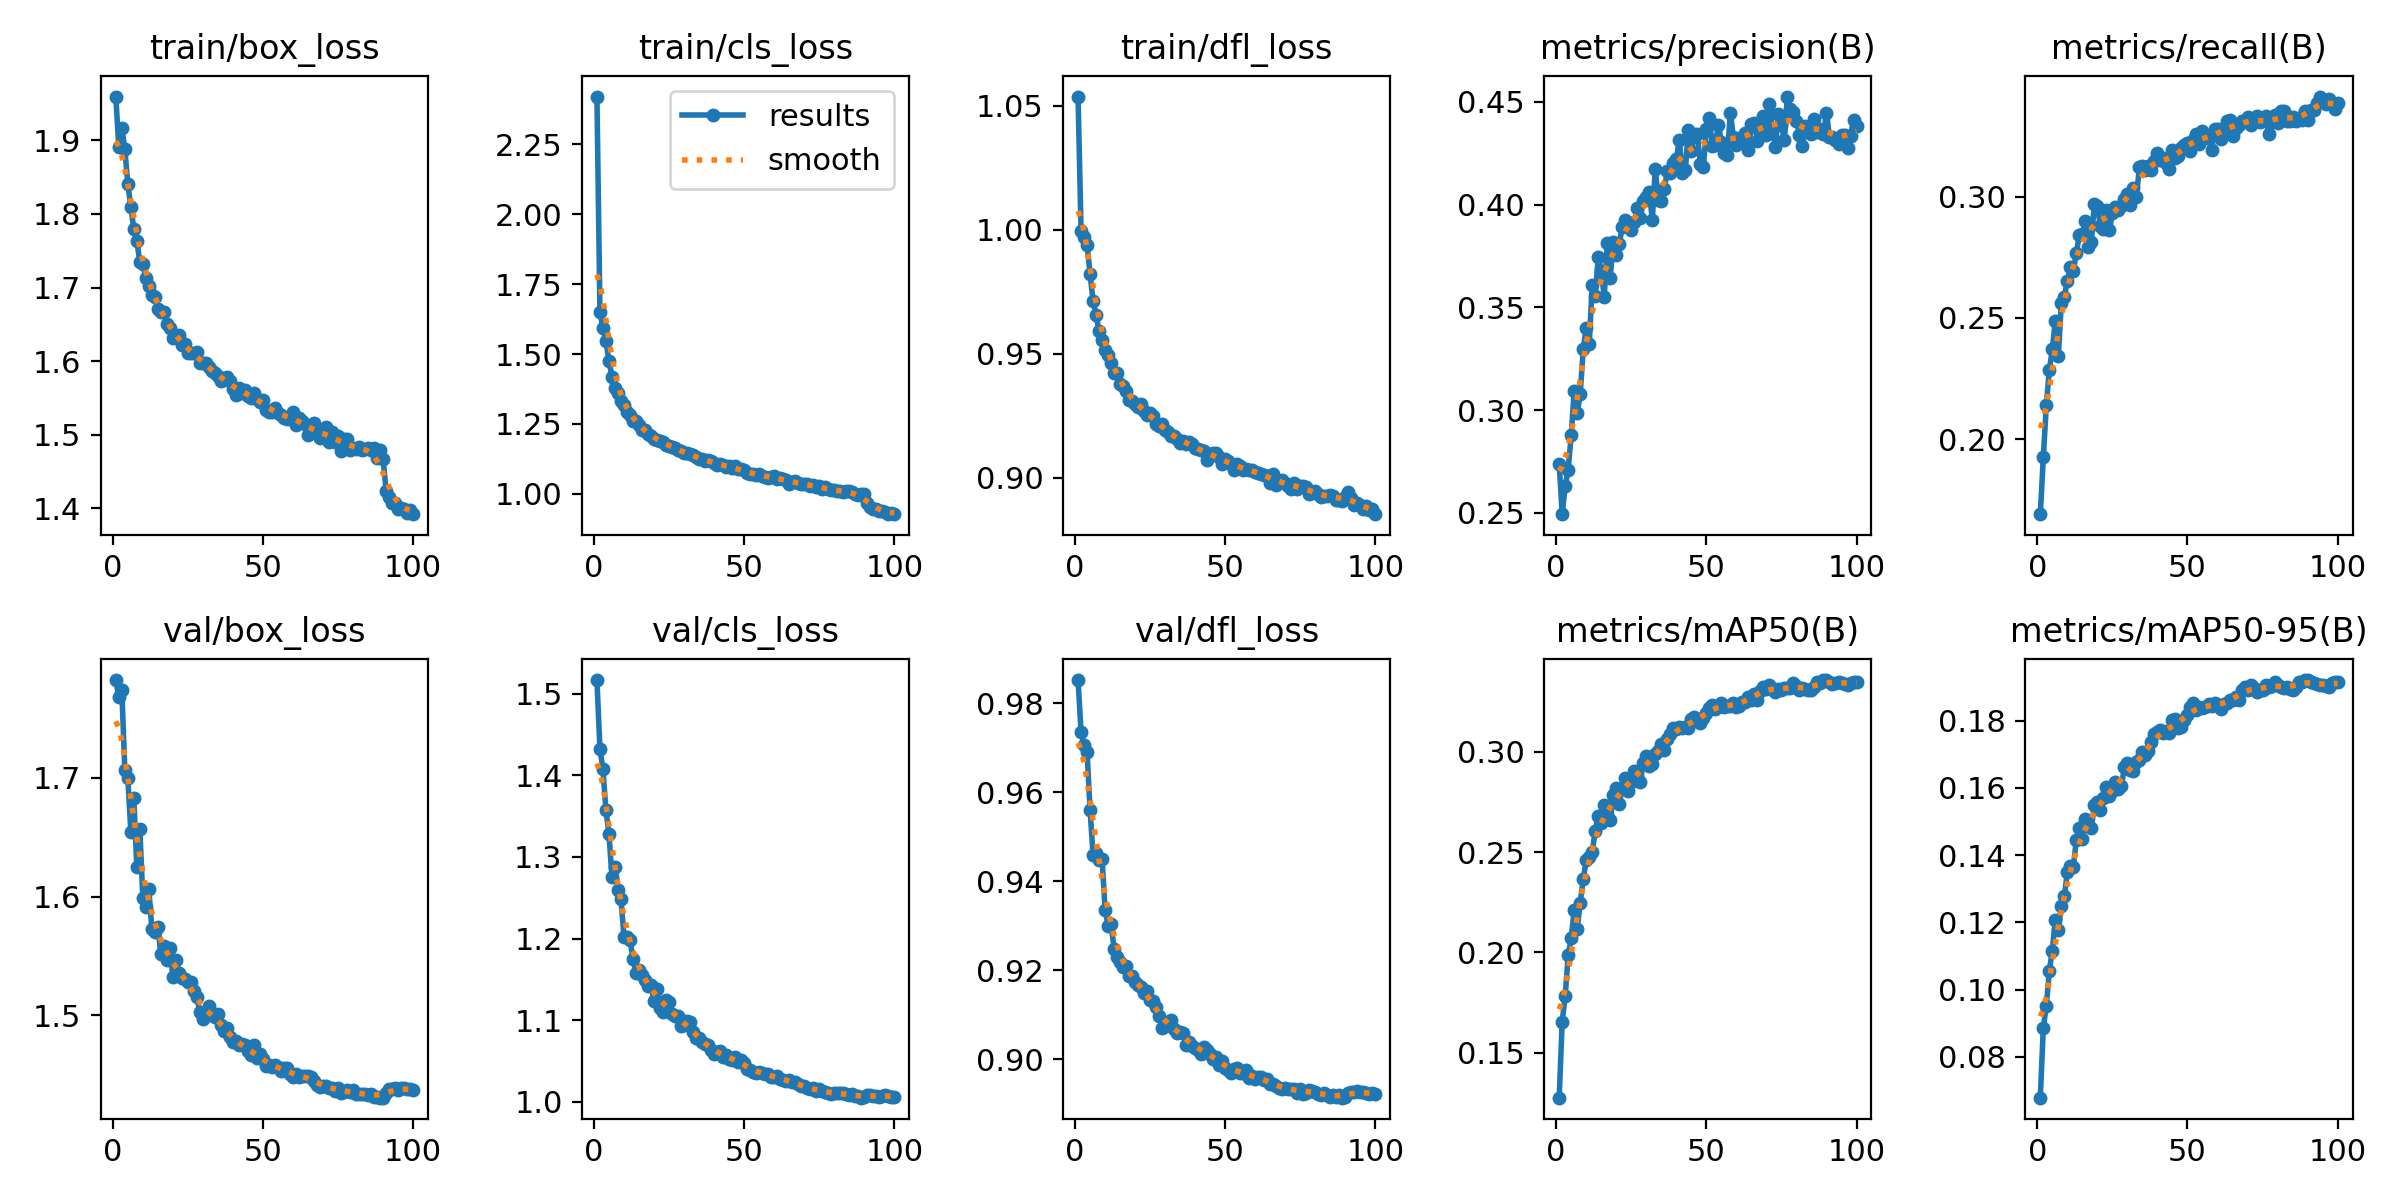

Values plotted in this chart, from the file beside it:
epoch, time, train/box_loss, train/cls_loss, train/dfl_loss, metrics/precision(B), metrics/recall(B), metrics/mAP50(B), metrics/mAP50-95(B), val/box_loss, val/cls_loss, val/dfl_loss, lr/pg0, lr/pg1, lr/pg2, lr/pg3, lr/pg4, lr/pg5, lr/pg6, lr/pg7
1, 136, 1.959, 2.421, 1.054, 0.2739, 0.1692, 0.1276, 0.06788, 1.782, 1.517, 0.9852, 0.009983, 0.003328, 0.009983, 0.003328, 0.009983, 0.003328, 0.009983, 0.003328
2, 230.4, 1.89, 1.649, 0.9994, 0.2493, 0.1926, 0.1654, 0.08874, 1.768, 1.432, 0.9734, 0.01979, 0.006595, 0.01979, 0.006595, 0.01979, 0.006595, 0.01979, 0.006595
3, 313.7, 1.917, 1.593, 0.9973, 0.263, 0.214, 0.1783, 0.09517, 1.774, 1.407, 0.9706, 0.02939, 0.009796, 0.02939, 0.009796, 0.02939, 0.009796, 0.02939, 0.009796
4, 395.1, 1.888, 1.545, 0.9939, 0.271, 0.2286, 0.1987, 0.1056, 1.706, 1.357, 0.9691, 0.02911, 0.009703, 0.02911, 0.009703, 0.02911, 0.009703, 0.02911, 0.009703
5, 477, 1.84, 1.476, 0.9822, 0.2877, 0.237, 0.207, 0.1116, 1.7, 1.328, 0.9559, 0.02881, 0.009604, 0.02881, 0.009604, 0.02881, 0.009604, 0.02881, 0.009604
6, 563.9, 1.81, 1.419, 0.9712, 0.3093, 0.2489, 0.2214, 0.1207, 1.655, 1.275, 0.9459, 0.02851, 0.009505, 0.02851, 0.009505, 0.02851, 0.009505, 0.02851, 0.009505
7, 648.6, 1.779, 1.379, 0.9657, 0.2984, 0.2342, 0.2119, 0.1176, 1.683, 1.288, 0.9464, 0.02822, 0.009406, 0.02822, 0.009406, 0.02822, 0.009406, 0.02822, 0.009406
8, 744.3, 1.764, 1.36, 0.959, 0.3076, 0.2563, 0.2247, 0.1249, 1.625, 1.259, 0.9447, 0.02792, 0.009307, 0.02792, 0.009307, 0.02792, 0.009307, 0.02792, 0.009307
9, 841.8, 1.734, 1.331, 0.9555, 0.3298, 0.2587, 0.2366, 0.1277, 1.657, 1.249, 0.9451, 0.02762, 0.009208, 0.02762, 0.009208, 0.02762, 0.009208, 0.02762, 0.009208
10, 942, 1.732, 1.316, 0.9516, 0.3399, 0.2654, 0.2459, 0.135, 1.599, 1.202, 0.9336, 0.02733, 0.009109, 0.02733, 0.009109, 0.02733, 0.009109, 0.02733, 0.009109
11, 1038, 1.712, 1.294, 0.9494, 0.3322, 0.2708, 0.2478, 0.1366, 1.591, 1.202, 0.93, 0.02703, 0.00901, 0.02703, 0.00901, 0.02703, 0.00901, 0.02703, 0.00901
12, 1133, 1.702, 1.28, 0.9462, 0.3607, 0.2695, 0.2502, 0.1366, 1.606, 1.199, 0.9303, 0.02673, 0.008911, 0.02673, 0.008911, 0.02673, 0.008911, 0.02673, 0.008911
13, 1224, 1.69, 1.259, 0.9425, 0.3555, 0.2767, 0.2605, 0.1446, 1.573, 1.175, 0.9249, 0.02644, 0.008812, 0.02644, 0.008812, 0.02644, 0.008812, 0.02644, 0.008812
14, 1316, 1.688, 1.259, 0.9423, 0.3744, 0.2842, 0.2683, 0.1479, 1.571, 1.157, 0.923, 0.02614, 0.008713, 0.02614, 0.008713, 0.02614, 0.008713, 0.02614, 0.008713
15, 1409, 1.671, 1.246, 0.9378, 0.3679, 0.2846, 0.2648, 0.1449, 1.574, 1.161, 0.922, 0.02584, 0.008614, 0.02584, 0.008614, 0.02584, 0.008614, 0.02584, 0.008614
16, 1504, 1.667, 1.229, 0.9371, 0.355, 0.2898, 0.2735, 0.1509, 1.552, 1.155, 0.9208, 0.02555, 0.008515, 0.02555, 0.008515, 0.02555, 0.008515, 0.02555, 0.008515
17, 1598, 1.666, 1.227, 0.9352, 0.3812, 0.2792, 0.2688, 0.1491, 1.558, 1.15, 0.9209, 0.02525, 0.008416, 0.02525, 0.008416, 0.02525, 0.008416, 0.02525, 0.008416
18, 1690, 1.651, 1.213, 0.9314, 0.3644, 0.2815, 0.2662, 0.1481, 1.547, 1.142, 0.9188, 0.02495, 0.008317, 0.02495, 0.008317, 0.02495, 0.008317, 0.02495, 0.008317
19, 1781, 1.645, 1.208, 0.9311, 0.3819, 0.297, 0.2783, 0.1549, 1.556, 1.143, 0.9186, 0.02465, 0.008218, 0.02465, 0.008218, 0.02465, 0.008218, 0.02465, 0.008218
20, 1872, 1.632, 1.196, 0.9296, 0.3757, 0.296, 0.2822, 0.1559, 1.533, 1.123, 0.9175, 0.02436, 0.008119, 0.02436, 0.008119, 0.02436, 0.008119, 0.02436, 0.008119
21, 1963, 1.632, 1.191, 0.9287, 0.3807, 0.2879, 0.2739, 0.1534, 1.546, 1.139, 0.9168, 0.02406, 0.00802, 0.02406, 0.00802, 0.02406, 0.00802, 0.02406, 0.00802
22, 2054, 1.636, 1.189, 0.9298, 0.3891, 0.2866, 0.2823, 0.1571, 1.536, 1.115, 0.9164, 0.02376, 0.007921, 0.02376, 0.007921, 0.02376, 0.007921, 0.02376, 0.007921
23, 2146, 1.621, 1.185, 0.9271, 0.3926, 0.2947, 0.2871, 0.1601, 1.532, 1.111, 0.9149, 0.02347, 0.007822, 0.02347, 0.007822, 0.02347, 0.007822, 0.02347, 0.007822
24, 2237, 1.623, 1.176, 0.9252, 0.3903, 0.2861, 0.2808, 0.1575, 1.531, 1.125, 0.9153, 0.02317, 0.007723, 0.02317, 0.007723, 0.02317, 0.007723, 0.02317, 0.007723
25, 2329, 1.611, 1.173, 0.926, 0.3874, 0.293, 0.2849, 0.159, 1.528, 1.123, 0.9134, 0.02287, 0.007624, 0.02287, 0.007624, 0.02287, 0.007624, 0.02287, 0.007624
26, 2421, 1.611, 1.168, 0.9248, 0.3916, 0.2958, 0.2908, 0.1618, 1.528, 1.108, 0.9131, 0.02258, 0.007525, 0.02258, 0.007525, 0.02258, 0.007525, 0.02258, 0.007525
27, 2512, 1.611, 1.163, 0.9219, 0.3985, 0.2945, 0.288, 0.1597, 1.521, 1.105, 0.9117, 0.02228, 0.007426, 0.02228, 0.007426, 0.02228, 0.007426, 0.02228, 0.007426
28, 2604, 1.613, 1.157, 0.921, 0.3933, 0.2961, 0.2852, 0.1606, 1.515, 1.105, 0.9098, 0.02198, 0.007327, 0.02198, 0.007327, 0.02198, 0.007327, 0.02198, 0.007327
29, 2696, 1.598, 1.153, 0.9219, 0.4017, 0.2991, 0.2946, 0.1661, 1.502, 1.092, 0.907, 0.02168, 0.007228, 0.02168, 0.007228, 0.02168, 0.007228, 0.02168, 0.007228
30, 2788, 1.598, 1.146, 0.9192, 0.4035, 0.301, 0.298, 0.1674, 1.497, 1.094, 0.9075, 0.02139, 0.007129, 0.02139, 0.007129, 0.02139, 0.007129, 0.02139, 0.007129
31, 2879, 1.598, 1.146, 0.9185, 0.4064, 0.2967, 0.2933, 0.1652, 1.503, 1.099, 0.9081, 0.02109, 0.00703, 0.02109, 0.00703, 0.02109, 0.00703, 0.02109, 0.00703
32, 2971, 1.591, 1.142, 0.9168, 0.3927, 0.3037, 0.2941, 0.1649, 1.508, 1.098, 0.909, 0.02079, 0.006931, 0.02079, 0.006931, 0.02079, 0.006931, 0.02079, 0.006931
33, 3062, 1.587, 1.139, 0.9168, 0.4176, 0.2999, 0.299, 0.1677, 1.5, 1.085, 0.9069, 0.0205, 0.006832, 0.0205, 0.006832, 0.0205, 0.006832, 0.0205, 0.006832
34, 3153, 1.584, 1.13, 0.9156, 0.4022, 0.3121, 0.3005, 0.1684, 1.498, 1.078, 0.906, 0.0202, 0.006733, 0.0202, 0.006733, 0.0202, 0.006733, 0.0202, 0.006733
35, 3245, 1.58, 1.124, 0.9139, 0.4016, 0.3126, 0.3039, 0.1705, 1.501, 1.078, 0.9061, 0.0199, 0.006634, 0.0199, 0.006634, 0.0199, 0.006634, 0.0199, 0.006634
36, 3336, 1.573, 1.124, 0.9148, 0.4074, 0.3111, 0.3009, 0.1698, 1.492, 1.073, 0.9059, 0.01961, 0.006535, 0.01961, 0.006535, 0.01961, 0.006535, 0.01961, 0.006535
37, 3428, 1.575, 1.116, 0.9138, 0.4164, 0.3126, 0.3063, 0.171, 1.487, 1.07, 0.9032, 0.01931, 0.006436, 0.01931, 0.006436, 0.01931, 0.006436, 0.01931, 0.006436
38, 3519, 1.579, 1.122, 0.9144, 0.4153, 0.3111, 0.3091, 0.1736, 1.489, 1.07, 0.904, 0.01901, 0.006337, 0.01901, 0.006337, 0.01901, 0.006337, 0.01901, 0.006337
39, 3609, 1.573, 1.118, 0.9137, 0.4203, 0.3147, 0.3118, 0.1761, 1.482, 1.064, 0.903, 0.01871, 0.006238, 0.01871, 0.006238, 0.01871, 0.006238, 0.01871, 0.006238
40, 3701, 1.562, 1.11, 0.9121, 0.4222, 0.3179, 0.3116, 0.1766, 1.477, 1.058, 0.9027, 0.01842, 0.006139, 0.01842, 0.006139, 0.01842, 0.006139, 0.01842, 0.006139
41, 3792, 1.554, 1.102, 0.9116, 0.4315, 0.3149, 0.3125, 0.1772, 1.478, 1.061, 0.9022, 0.01812, 0.00604, 0.01812, 0.00604, 0.01812, 0.00604, 0.01812, 0.00604
42, 3883, 1.563, 1.106, 0.9113, 0.4156, 0.3157, 0.3118, 0.1763, 1.475, 1.062, 0.9013, 0.01782, 0.005941, 0.01782, 0.005941, 0.01782, 0.005941, 0.01782, 0.005941
43, 3975, 1.557, 1.103, 0.9109, 0.4167, 0.3139, 0.3125, 0.177, 1.476, 1.055, 0.9028, 0.01753, 0.005842, 0.01753, 0.005842, 0.01753, 0.005842, 0.01753, 0.005842
44, 4067, 1.56, 1.096, 0.9072, 0.4363, 0.3113, 0.3118, 0.1763, 1.475, 1.058, 0.9022, 0.01723, 0.005743, 0.01723, 0.005743, 0.01723, 0.005743, 0.01723, 0.005743
45, 4159, 1.553, 1.098, 0.9092, 0.4264, 0.319, 0.3165, 0.1801, 1.47, 1.052, 0.9011, 0.01693, 0.005644, 0.01693, 0.005644, 0.01693, 0.005644, 0.01693, 0.005644
46, 4251, 1.55, 1.092, 0.9099, 0.4343, 0.3158, 0.3175, 0.1805, 1.467, 1.051, 0.9, 0.01664, 0.005545, 0.01664, 0.005545, 0.01664, 0.005545, 0.01664, 0.005545
47, 4342, 1.557, 1.099, 0.9102, 0.4343, 0.3166, 0.3164, 0.1779, 1.475, 1.055, 0.9006, 0.01634, 0.005446, 0.01634, 0.005446, 0.01634, 0.005446, 0.01634, 0.005446
48, 4434, 1.548, 1.087, 0.9082, 0.4198, 0.3201, 0.3145, 0.1782, 1.464, 1.048, 0.8987, 0.01604, 0.005347, 0.01604, 0.005347, 0.01604, 0.005347, 0.01604, 0.005347
49, 4526, 1.545, 1.087, 0.9057, 0.4183, 0.3213, 0.3167, 0.1803, 1.467, 1.051, 0.8997, 0.01574, 0.005248, 0.01574, 0.005248, 0.01574, 0.005248, 0.01574, 0.005248
50, 4618, 1.548, 1.084, 0.9076, 0.4367, 0.3221, 0.3194, 0.1818, 1.463, 1.047, 0.8981, 0.01545, 0.005149, 0.01545, 0.005149, 0.01545, 0.005149, 0.01545, 0.005149
51, 4710, 1.534, 1.075, 0.9066, 0.4422, 0.319, 0.322, 0.1839, 1.457, 1.04, 0.8977, 0.01515, 0.00505, 0.01515, 0.00505, 0.01515, 0.00505, 0.01515, 0.00505
52, 4801, 1.53, 1.072, 0.9054, 0.4287, 0.3234, 0.3233, 0.1853, 1.458, 1.039, 0.8971, 0.01485, 0.004951, 0.01485, 0.004951, 0.01485, 0.004951, 0.01485, 0.004951
53, 4892, 1.531, 1.072, 0.9031, 0.4293, 0.3258, 0.3217, 0.1831, 1.456, 1.037, 0.8978, 0.01456, 0.004852, 0.01456, 0.004852, 0.01456, 0.004852, 0.01456, 0.004852
54, 4983, 1.536, 1.067, 0.9054, 0.4388, 0.3216, 0.3225, 0.184, 1.458, 1.036, 0.898, 0.01426, 0.004753, 0.01426, 0.004753, 0.01426, 0.004753, 0.01426, 0.004753
55, 5074, 1.529, 1.071, 0.9047, 0.4306, 0.3271, 0.3244, 0.1839, 1.456, 1.037, 0.8969, 0.01396, 0.004654, 0.01396, 0.004654, 0.01396, 0.004654, 0.01396, 0.004654
56, 5165, 1.527, 1.065, 0.9032, 0.4251, 0.3242, 0.3226, 0.184, 1.453, 1.036, 0.8969, 0.01367, 0.004555, 0.01367, 0.004555, 0.01367, 0.004555, 0.01367, 0.004555
57, 5256, 1.522, 1.06, 0.9037, 0.4244, 0.3247, 0.3227, 0.185, 1.455, 1.034, 0.8975, 0.01337, 0.004456, 0.01337, 0.004456, 0.01337, 0.004456, 0.01337, 0.004456
58, 5348, 1.522, 1.058, 0.903, 0.4448, 0.3191, 0.3229, 0.1842, 1.456, 1.034, 0.8958, 0.01307, 0.004357, 0.01307, 0.004357, 0.01307, 0.004357, 0.01307, 0.004357
59, 5439, 1.525, 1.059, 0.9033, 0.4329, 0.3278, 0.3244, 0.1854, 1.451, 1.031, 0.8963, 0.01277, 0.004258, 0.01277, 0.004258, 0.01277, 0.004258, 0.01277, 0.004258
60, 5531, 1.53, 1.065, 0.9024, 0.4289, 0.3278, 0.3223, 0.1846, 1.448, 1.03, 0.8956, 0.01248, 0.004159, 0.01248, 0.004159, 0.01248, 0.004159, 0.01248, 0.004159
... 40 more rows
